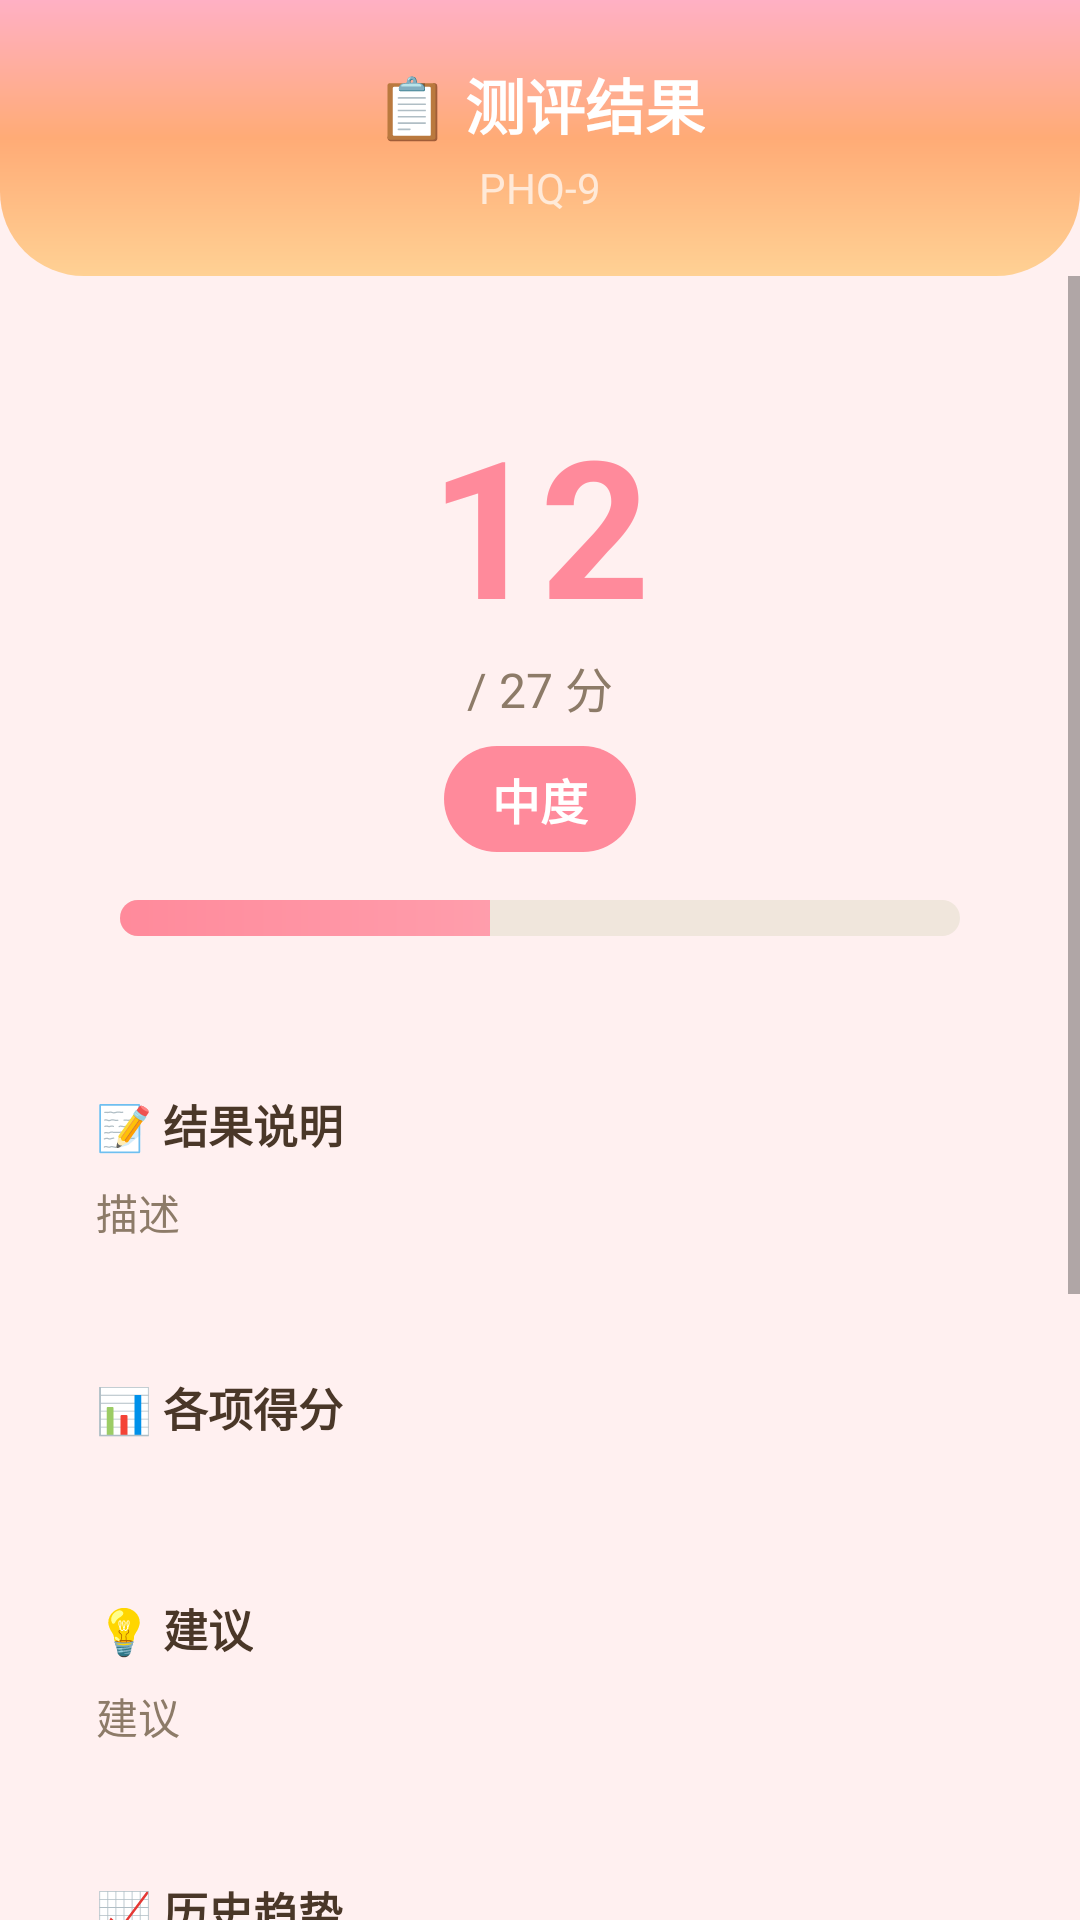

Here is an Android app screen rendered from its layout file. Give the layout XML and the strings, colors and styles it references.
<!-- AndroidManifest.xml: application theme Theme.XinYu -->
<!-- res/layout/activity_test_result.xml -->
<?xml version="1.0" encoding="utf-8"?>
<LinearLayout xmlns:android="http://schemas.android.com/apk/res/android"
    android:layout_width="match_parent"
    android:layout_height="match_parent"
    android:background="@color/background"
    android:orientation="vertical">

    
    <LinearLayout
        android:layout_width="match_parent"
        android:layout_height="wrap_content"
        android:background="@drawable/bg_gradient_header"
        android:gravity="center"
        android:orientation="vertical"
        android:padding="20dp">

        <TextView
            android:layout_width="wrap_content"
            android:layout_height="wrap_content"
            android:text="📋 测评结果"
            android:textColor="@android:color/white"
            android:textSize="20sp"
            android:textStyle="bold" />

        <TextView
            android:id="@+id/tv_result_title"
            android:layout_width="wrap_content"
            android:layout_height="wrap_content"
            android:layout_marginTop="4dp"
            android:text="PHQ-9"
            android:textColor="#B0FFFFFF"
            android:textSize="14sp" />

    </LinearLayout>

    <ScrollView
        android:layout_width="match_parent"
        android:layout_height="0dp"
        android:layout_weight="1"
        android:clipToPadding="false"
        android:overScrollMode="never">

        <LinearLayout
            android:layout_width="match_parent"
            android:layout_height="wrap_content"
            android:orientation="vertical"
            android:padding="16dp">

            
            <LinearLayout
                android:layout_width="match_parent"
                android:layout_height="wrap_content"
                android:background="@drawable/bg_card"
                android:gravity="center"
                android:orientation="vertical"
                android:padding="24dp">

                <TextView
                    android:id="@+id/tv_score_large"
                    android:layout_width="wrap_content"
                    android:layout_height="wrap_content"
                    android:text="12"
                    android:textColor="@color/primary"
                    android:textSize="64sp"
                    android:textStyle="bold" />

                <TextView
                    android:id="@+id/tv_score_total"
                    android:layout_width="wrap_content"
                    android:layout_height="wrap_content"
                    android:text="/ 27 分"
                    android:textColor="@color/text_secondary"
                    android:textSize="16sp" />

                <TextView
                    android:id="@+id/tv_level"
                    android:layout_width="wrap_content"
                    android:layout_height="wrap_content"
                    android:layout_marginTop="8dp"
                    android:background="@drawable/bg_level_tag"
                    android:paddingStart="16dp"
                    android:paddingTop="6dp"
                    android:paddingEnd="16dp"
                    android:paddingBottom="6dp"
                    android:text="中度"
                    android:textColor="@android:color/white"
                    android:textSize="16sp"
                    android:textStyle="bold" />

                <ProgressBar
                    android:id="@+id/progress_score"
                    style="@android:style/Widget.ProgressBar.Horizontal"
                    android:layout_width="match_parent"
                    android:layout_height="12dp"
                    android:layout_marginTop="16dp"
                    android:max="100"
                    android:progress="44"
                    android:progressDrawable="@drawable/bg_progress_bar" />

            </LinearLayout>

            
            <LinearLayout
                android:layout_width="match_parent"
                android:layout_height="wrap_content"
                android:layout_marginTop="12dp"
                android:background="@drawable/bg_card"
                android:orientation="vertical"
                android:padding="16dp">

                <TextView
                    android:layout_width="wrap_content"
                    android:layout_height="wrap_content"
                    android:text="📝 结果说明"
                    android:textColor="@color/text_primary"
                    android:textSize="15sp"
                    android:textStyle="bold" />

                <TextView
                    android:id="@+id/tv_description"
                    android:layout_width="match_parent"
                    android:layout_height="wrap_content"
                    android:layout_marginTop="8dp"
                    android:lineSpacingMultiplier="1.4"
                    android:text="描述"
                    android:textColor="@color/text_secondary"
                    android:textSize="14sp" />

            </LinearLayout>

            
            <LinearLayout
                android:layout_width="match_parent"
                android:layout_height="wrap_content"
                android:layout_marginTop="12dp"
                android:background="@drawable/bg_card"
                android:orientation="vertical"
                android:padding="16dp">

                <TextView
                    android:layout_width="wrap_content"
                    android:layout_height="wrap_content"
                    android:text="📊 各项得分"
                    android:textColor="@color/text_primary"
                    android:textSize="15sp"
                    android:textStyle="bold" />

                <LinearLayout
                    android:id="@+id/item_scores_container"
                    android:layout_width="match_parent"
                    android:layout_height="wrap_content"
                    android:layout_marginTop="8dp"
                    android:orientation="vertical" />

            </LinearLayout>

            
            <LinearLayout
                android:layout_width="match_parent"
                android:layout_height="wrap_content"
                android:layout_marginTop="12dp"
                android:background="@drawable/bg_card"
                android:orientation="vertical"
                android:padding="16dp">

                <TextView
                    android:layout_width="wrap_content"
                    android:layout_height="wrap_content"
                    android:text="💡 建议"
                    android:textColor="@color/text_primary"
                    android:textSize="15sp"
                    android:textStyle="bold" />

                <TextView
                    android:id="@+id/tv_suggestion"
                    android:layout_width="match_parent"
                    android:layout_height="wrap_content"
                    android:layout_marginTop="8dp"
                    android:lineSpacingMultiplier="1.4"
                    android:text="建议"
                    android:textColor="@color/text_secondary"
                    android:textSize="14sp" />

            </LinearLayout>

            
            <LinearLayout
                android:layout_width="match_parent"
                android:layout_height="wrap_content"
                android:layout_marginTop="12dp"
                android:background="@drawable/bg_card"
                android:orientation="vertical"
                android:padding="16dp">

                <TextView
                    android:layout_width="wrap_content"
                    android:layout_height="wrap_content"
                    android:text="📈 历史趋势"
                    android:textColor="@color/text_primary"
                    android:textSize="15sp"
                    android:textStyle="bold" />

                <com.xinyu.app.widget.TrendChartView
                    android:id="@+id/trend_chart"
                    android:layout_width="match_parent"
                    android:layout_height="160dp"
                    android:layout_marginTop="8dp" />

                <TextView
                    android:id="@+id/tv_history_empty"
                    android:layout_width="match_parent"
                    android:layout_height="wrap_content"
                    android:gravity="center"
                    android:padding="16dp"
                    android:text="完成更多测评后可查看趋势变化"
                    android:textColor="@color/text_hint"
                    android:textSize="12sp"
                    android:visibility="gone" />

            </LinearLayout>

            
            <TextView
                android:layout_width="match_parent"
                android:layout_height="wrap_content"
                android:layout_marginTop="16dp"
                android:gravity="center"
                android:lineSpacingMultiplier="1.3"
                android:padding="8dp"
                android:text="⚠️ 本测评仅供自我了解参考，不构成医疗诊断。\n如有严重不适请咨询专业医生。"
                android:textColor="@color/text_hint"
                android:textSize="11sp" />

            
            <com.google.android.material.button.MaterialButton
                android:id="@+id/btn_done"
                android:layout_width="match_parent"
                android:layout_height="48dp"
                android:layout_marginTop="12dp"
                android:text="完成"
                android:textColor="@android:color/white"
                android:textSize="15sp"
                app:backgroundTint="@color/primary"
                app:cornerRadius="24dp"
                xmlns:app="http://schemas.android.com/apk/res-auto" />

        </LinearLayout>

    </ScrollView>

</LinearLayout>
<!-- resources referenced by this layout -->
<resources>
  <color name="background">#FFF0F0</color>
  <color name="primary">#FF8A9B</color>
  <color name="text_hint">#C4B5A8</color>
  <color name="text_primary">#4A3728</color>
  <color name="text_secondary">#8D7B68</color>
  <!-- drawable bg_gradient_header (drawable) -->
  <?xml version="1.0" encoding="utf-8"?>
  <shape xmlns:android="http://schemas.android.com/apk/res/android">
      <gradient
          android:angle="160"
          android:startColor="#FFB0C4"
          android:centerColor="#FFAB76"
          android:endColor="#FFD194"
          android:type="linear" />
      <corners android:bottomLeftRadius="28dp" android:bottomRightRadius="28dp" />
  </shape>
  <!-- drawable bg_level_tag (drawable) -->
  <?xml version="1.0" encoding="utf-8"?>
  <shape xmlns:android="http://schemas.android.com/apk/res/android"
      android:shape="rectangle">
      <solid android:color="#FF8A9B" />
      <corners android:radius="20dp" />
  </shape>
  <!-- drawable bg_progress_bar (drawable) -->
  <?xml version="1.0" encoding="utf-8"?>
  <layer-list xmlns:android="http://schemas.android.com/apk/res/android">
      <item android:id="@android:id/background">
          <shape android:shape="rectangle">
              <corners android:radius="6dp" />
              <solid android:color="#F0E6DC" />
          </shape>
      </item>
      <item android:id="@android:id/progress">
          <clip>
              <shape android:shape="rectangle">
                  <corners android:radius="6dp" />
                  <gradient
                      android:startColor="#FF8A9B"
                      android:endColor="#FFB6C1" />
              </shape>
          </clip>
      </item>
  </layer-list>
  <style name="Theme.XinYu" parent="Theme.MaterialComponents.DayNight.NoActionBar">
          <item name="colorPrimary">@color/primary</item>
          <item name="colorPrimaryDark">@color/primary_dark</item>
          <item name="colorAccent">@color/accent</item>
          <item name="android:statusBarColor">@color/primary</item>
          <item name="android:navigationBarColor">@color/white</item>
          <item name="android:windowBackground">@color/background</item>
      </style>
  <color name="primary_dark">#E8707F</color>
  <color name="accent">#B39DDB</color>
  <color name="white">#FFFFFF</color>
</resources>
